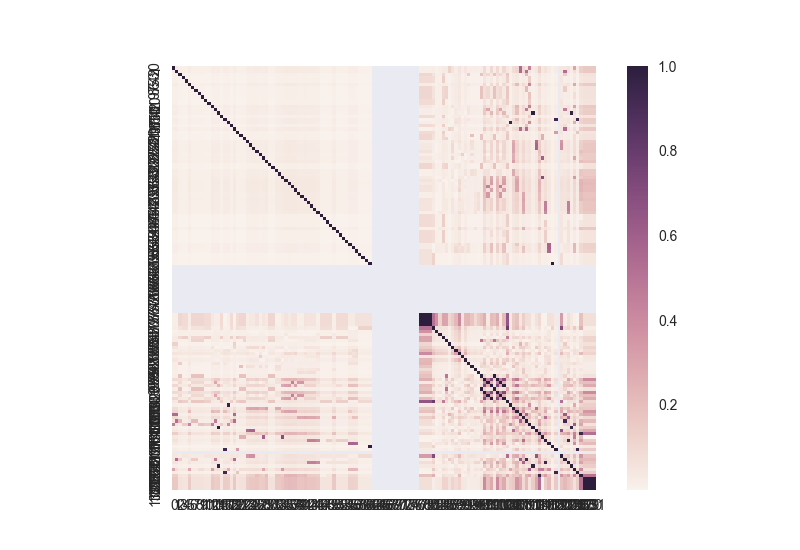

Data behind this chart, as committed beside it:
1.00, 0.03, 0.01, 0.01, 0.01, 0.02, 0.01, 0.01, 0.01, 0.01, 0.01, 0.01, 0.03, 0.02, 0.02, 0.01, 0.02, 0.02, 0.01, 0.03, 0.01, 0.01, 0.01, 0.02
0.03, 1.00, 0.01, 0.01, 0.01, 0.02, 0.01, 0.01, 0.01, 0.01, 0.01, 0.01, 0.03, 0.02, 0.02, 0.01, 0.02, 0.02, 0.01, 0.03, 0.01, 0.01, 0.01, 0.02
0.01, 0.01, 1.00, 0.00, 0.00, 0.01, 0.00, 0.00, 0.00, 0.00, 0.00, 0.00, 0.01, 0.01, 0.01, 0.00, 0.01, 0.01, 0.00, 0.01, 0.00, 0.00, 0.00, 0.01
0.01, 0.01, 0.00, 1.00, 0.00, 0.01, 0.00, 0.00, 0.00, 0.00, 0.00, 0.00, 0.01, 0.01, 0.01, 0.00, 0.01, 0.01, 0.00, 0.01, 0.00, 0.00, 0.00, 0.01
0.01, 0.01, 0.00, 0.00, 1.00, 0.01, 0.00, 0.00, 0.00, 0.00, 0.00, 0.00, 0.01, 0.01, 0.01, 0.00, 0.01, 0.01, 0.00, 0.01, 0.00, 0.00, 0.00, 0.01
0.02, 0.02, 0.01, 0.01, 0.01, 1.00, 0.01, 0.01, 0.01, 0.01, 0.01, 0.01, 0.02, 0.02, 0.02, 0.01, 0.02, 0.02, 0.01, 0.02, 0.01, 0.01, 0.01, 0.02
0.01, 0.01, 0.00, 0.00, 0.00, 0.01, 1.00, 0.00, 0.00, 0.00, 0.00, 0.00, 0.01, 0.01, 0.01, 0.00, 0.01, 0.01, 0.00, 0.01, 0.00, 0.00, 0.00, 0.01
0.01, 0.01, 0.00, 0.00, 0.00, 0.01, 0.00, 1.00, 0.00, 0.00, 0.00, 0.00, 0.01, 0.01, 0.01, 0.00, 0.01, 0.01, 0.00, 0.01, 0.00, 0.00, 0.00, 0.01
0.01, 0.01, 0.00, 0.00, 0.00, 0.01, 0.00, 0.00, 1.00, 0.00, 0.00, 0.00, 0.01, 0.01, 0.01, 0.00, 0.01, 0.01, 0.00, 0.01, 0.00, 0.00, 0.00, 0.01
0.01, 0.01, 0.00, 0.00, 0.00, 0.01, 0.00, 0.00, 0.00, 1.00, 0.00, 0.00, 0.01, 0.01, 0.01, 0.00, 0.01, 0.01, 0.00, 0.01, 0.00, 0.00, 0.00, 0.01
0.01, 0.01, 0.00, 0.00, 0.00, 0.01, 0.00, 0.00, 0.00, 0.00, 1.00, 0.00, 0.01, 0.01, 0.01, 0.00, 0.01, 0.01, 0.00, 0.01, 0.00, 0.00, 0.00, 0.01
0.01, 0.01, 0.00, 0.00, 0.00, 0.01, 0.00, 0.00, 0.00, 0.00, 0.00, 1.00, 0.01, 0.01, 0.01, 0.00, 0.01, 0.01, 0.00, 0.01, 0.00, 0.00, 0.00, 0.01
0.03, 0.03, 0.01, 0.01, 0.01, 0.02, 0.01, 0.01, 0.01, 0.01, 0.01, 0.01, 1.00, 0.02, 0.02, 0.01, 0.02, 0.02, 0.01, 0.03, 0.01, 0.01, 0.01, 0.02
0.02, 0.02, 0.01, 0.01, 0.01, 0.02, 0.01, 0.01, 0.01, 0.01, 0.01, 0.01, 0.02, 1.00, 0.02, 0.01, 0.02, 0.02, 0.01, 0.02, 0.01, 0.01, 0.01, 0.02
0.02, 0.02, 0.01, 0.01, 0.01, 0.02, 0.01, 0.01, 0.01, 0.01, 0.01, 0.01, 0.02, 0.02, 1.00, 0.01, 0.02, 0.02, 0.01, 0.02, 0.01, 0.01, 0.01, 0.02
0.01, 0.01, 0.00, 0.00, 0.00, 0.01, 0.00, 0.00, 0.00, 0.00, 0.00, 0.00, 0.01, 0.01, 0.01, 1.00, 0.01, 0.01, 0.00, 0.01, 0.00, 0.00, 0.00, 0.01
0.02, 0.02, 0.01, 0.01, 0.01, 0.02, 0.01, 0.01, 0.01, 0.01, 0.01, 0.01, 0.02, 0.02, 0.02, 0.01, 1.00, 0.02, 0.01, 0.02, 0.01, 0.01, 0.01, 0.02
0.02, 0.02, 0.01, 0.01, 0.01, 0.02, 0.01, 0.01, 0.01, 0.01, 0.01, 0.01, 0.02, 0.02, 0.02, 0.01, 0.02, 1.00, 0.01, 0.02, 0.01, 0.01, 0.01, 0.02
0.01, 0.01, 0.00, 0.00, 0.00, 0.01, 0.00, 0.00, 0.00, 0.00, 0.00, 0.00, 0.01, 0.01, 0.01, 0.00, 0.01, 0.01, 1.00, 0.01, 0.00, 0.00, 0.00, 0.01
0.03, 0.03, 0.01, 0.01, 0.01, 0.02, 0.01, 0.01, 0.01, 0.01, 0.01, 0.01, 0.03, 0.02, 0.02, 0.01, 0.02, 0.02, 0.01, 1.00, 0.01, 0.01, 0.01, 0.02
0.01, 0.01, 0.00, 0.00, 0.00, 0.01, 0.00, 0.00, 0.00, 0.00, 0.00, 0.00, 0.01, 0.01, 0.01, 0.00, 0.01, 0.01, 0.00, 0.01, 1.00, 0.00, 0.00, 0.01
0.01, 0.01, 0.00, 0.00, 0.00, 0.01, 0.00, 0.00, 0.00, 0.00, 0.00, 0.00, 0.01, 0.01, 0.01, 0.00, 0.01, 0.01, 0.00, 0.01, 0.00, 1.00, 0.00, 0.01
0.01, 0.01, 0.00, 0.00, 0.00, 0.01, 0.00, 0.00, 0.00, 0.00, 0.00, 0.00, 0.01, 0.01, 0.01, 0.00, 0.01, 0.01, 0.00, 0.01, 0.00, 0.00, 1.00, 0.01
0.02, 0.02, 0.01, 0.01, 0.01, 0.02, 0.01, 0.01, 0.01, 0.01, 0.01, 0.01, 0.02, 0.02, 0.02, 0.01, 0.02, 0.02, 0.01, 0.02, 0.01, 0.01, 0.01, 1.00
0.03, 0.03, 0.01, 0.01, 0.01, 0.03, 0.01, 0.01, 0.01, 0.01, 0.01, 0.01, 0.03, 0.02, 0.02, 0.01, 0.02, 0.02, 0.01, 0.03, 0.01, 0.01, 0.01, 0.03
0.03, 0.03, 0.01, 0.01, 0.01, 0.03, 0.01, 0.01, 0.01, 0.01, 0.01, 0.01, 0.03, 0.02, 0.02, 0.01, 0.02, 0.02, 0.01, 0.03, 0.01, 0.01, 0.01, 0.03
0.03, 0.03, 0.01, 0.01, 0.01, 0.03, 0.01, 0.01, 0.01, 0.01, 0.01, 0.01, 0.03, 0.02, 0.02, 0.01, 0.02, 0.02, 0.01, 0.03, 0.01, 0.01, 0.01, 0.03
0.02, 0.02, 0.01, 0.01, 0.01, 0.02, 0.01, 0.01, 0.01, 0.01, 0.01, 0.01, 0.02, 0.02, 0.02, 0.01, 0.02, 0.02, 0.01, 0.02, 0.01, 0.01, 0.01, 0.02
0.02, 0.02, 0.01, 0.01, 0.01, 0.02, 0.01, 0.01, 0.01, 0.01, 0.01, 0.01, 0.02, 0.02, 0.02, 0.01, 0.02, 0.02, 0.01, 0.02, 0.01, 0.01, 0.01, 0.02
0.03, 0.03, 0.01, 0.01, 0.01, 0.03, 0.01, 0.01, 0.01, 0.01, 0.01, 0.01, 0.03, 0.03, 0.03, 0.01, 0.03, 0.03, 0.01, 0.03, 0.01, 0.01, 0.01, 0.03
0.01, 0.01, 0.00, 0.00, 0.00, 0.01, 0.00, 0.00, 0.00, 0.00, 0.00, 0.00, 0.01, 0.01, 0.01, 0.00, 0.01, 0.01, 0.00, 0.01, 0.00, 0.00, 0.00, 0.01
0.01, 0.01, 0.00, 0.00, 0.00, 0.01, 0.00, 0.00, 0.00, 0.00, 0.00, 0.00, 0.01, 0.01, 0.01, 0.00, 0.01, 0.01, 0.00, 0.01, 0.00, 0.00, 0.00, 0.01
0.03, 0.03, 0.01, 0.01, 0.01, 0.02, 0.01, 0.01, 0.01, 0.01, 0.01, 0.01, 0.03, 0.02, 0.02, 0.01, 0.02, 0.02, 0.01, 0.03, 0.01, 0.01, 0.01, 0.02
0.03, 0.03, 0.01, 0.01, 0.01, 0.02, 0.01, 0.01, 0.01, 0.01, 0.01, 0.01, 0.03, 0.02, 0.02, 0.01, 0.02, 0.02, 0.01, 0.03, 0.01, 0.01, 0.01, 0.02
0.03, 0.03, 0.01, 0.01, 0.01, 0.03, 0.01, 0.01, 0.01, 0.01, 0.01, 0.01, 0.03, 0.03, 0.03, 0.01, 0.03, 0.03, 0.01, 0.03, 0.01, 0.01, 0.01, 0.03
0.03, 0.03, 0.01, 0.01, 0.01, 0.03, 0.01, 0.01, 0.01, 0.01, 0.01, 0.01, 0.03, 0.03, 0.03, 0.01, 0.03, 0.03, 0.01, 0.03, 0.01, 0.01, 0.01, 0.03
0.03, 0.03, 0.01, 0.01, 0.01, 0.03, 0.01, 0.01, 0.01, 0.01, 0.01, 0.01, 0.03, 0.03, 0.03, 0.01, 0.03, 0.03, 0.01, 0.03, 0.01, 0.01, 0.01, 0.03
0.03, 0.03, 0.01, 0.01, 0.01, 0.03, 0.01, 0.01, 0.01, 0.01, 0.01, 0.01, 0.03, 0.03, 0.03, 0.01, 0.03, 0.03, 0.01, 0.03, 0.01, 0.01, 0.01, 0.03
0.03, 0.03, 0.01, 0.01, 0.01, 0.03, 0.01, 0.01, 0.01, 0.01, 0.01, 0.01, 0.03, 0.03, 0.03, 0.01, 0.03, 0.03, 0.01, 0.03, 0.01, 0.01, 0.01, 0.03
0.03, 0.03, 0.01, 0.01, 0.01, 0.03, 0.01, 0.01, 0.01, 0.01, 0.01, 0.01, 0.03, 0.03, 0.03, 0.01, 0.03, 0.03, 0.01, 0.03, 0.01, 0.01, 0.01, 0.03
0.03, 0.03, 0.01, 0.01, 0.01, 0.03, 0.01, 0.01, 0.01, 0.01, 0.01, 0.01, 0.03, 0.03, 0.03, 0.01, 0.03, 0.03, 0.01, 0.03, 0.01, 0.01, 0.01, 0.03
0.03, 0.03, 0.01, 0.01, 0.01, 0.03, 0.01, 0.01, 0.01, 0.01, 0.01, 0.01, 0.03, 0.03, 0.03, 0.01, 0.03, 0.03, 0.01, 0.03, 0.01, 0.01, 0.01, 0.03
0.03, 0.03, 0.01, 0.01, 0.01, 0.03, 0.01, 0.01, 0.01, 0.01, 0.01, 0.01, 0.03, 0.03, 0.03, 0.01, 0.03, 0.03, 0.01, 0.03, 0.01, 0.01, 0.01, 0.03
0.03, 0.03, 0.01, 0.01, 0.01, 0.03, 0.01, 0.01, 0.01, 0.01, 0.01, 0.01, 0.03, 0.03, 0.03, 0.01, 0.03, 0.03, 0.01, 0.03, 0.01, 0.01, 0.01, 0.03
0.03, 0.03, 0.01, 0.01, 0.01, 0.03, 0.01, 0.01, 0.01, 0.01, 0.01, 0.01, 0.03, 0.03, 0.03, 0.01, 0.03, 0.03, 0.01, 0.03, 0.01, 0.01, 0.01, 0.03
0.03, 0.03, 0.01, 0.01, 0.01, 0.02, 0.01, 0.01, 0.01, 0.01, 0.01, 0.01, 0.03, 0.02, 0.02, 0.01, 0.02, 0.02, 0.01, 0.03, 0.01, 0.01, 0.01, 0.02
0.01, 0.01, 0.00, 0.00, 0.00, 0.01, 0.00, 0.00, 0.00, 0.00, 0.00, 0.00, 0.01, 0.01, 0.01, 0.00, 0.01, 0.01, 0.00, 0.01, 0.00, 0.00, 0.00, 0.01
0.01, 0.01, 0.00, 0.00, 0.00, 0.01, 0.00, 0.00, 0.00, 0.00, 0.00, 0.00, 0.01, 0.01, 0.01, 0.00, 0.01, 0.01, 0.00, 0.01, 0.00, 0.00, 0.00, 0.01
0.01, 0.01, 0.00, 0.00, 0.00, 0.01, 0.00, 0.00, 0.00, 0.00, 0.00, 0.00, 0.01, 0.01, 0.01, 0.00, 0.01, 0.01, 0.00, 0.01, 0.00, 0.00, 0.00, 0.01
0.01, 0.01, 0.00, 0.00, 0.00, 0.01, 0.00, 0.00, 0.00, 0.00, 0.00, 0.00, 0.01, 0.01, 0.01, 0.00, 0.01, 0.01, 0.00, 0.01, 0.00, 0.00, 0.00, 0.01
0.03, 0.03, 0.01, 0.01, 0.01, 0.02, 0.01, 0.01, 0.01, 0.01, 0.01, 0.01, 0.03, 0.02, 0.02, 0.01, 0.02, 0.02, 0.01, 0.03, 0.01, 0.01, 0.01, 0.02
0.01, 0.01, 0.00, 0.00, 0.00, 0.01, 0.00, 0.00, 0.00, 0.00, 0.00, 0.00, 0.01, 0.01, 0.01, 0.00, 0.01, 0.01, 0.00, 0.01, 0.00, 0.00, 0.00, 0.01
0.01, 0.01, 0.00, 0.00, 0.00, 0.01, 0.00, 0.00, 0.00, 0.00, 0.00, 0.00, 0.01, 0.01, 0.01, 0.00, 0.01, 0.01, 0.00, 0.01, 0.00, 0.00, 0.00, 0.01
0.01, 0.01, 0.00, 0.00, 0.00, 0.01, 0.00, 0.00, 0.00, 0.00, 0.00, 0.00, 0.01, 0.01, 0.01, 0.00, 0.01, 0.01, 0.00, 0.01, 0.00, 0.00, 0.00, 0.01
0.01, 0.01, 0.00, 0.00, 0.00, 0.01, 0.00, 0.00, 0.00, 0.00, 0.00, 0.00, 0.01, 0.01, 0.01, 0.00, 0.01, 0.01, 0.00, 0.01, 0.00, 0.00, 0.00, 0.01
0.02, 0.02, 0.01, 0.01, 0.01, 0.02, 0.01, 0.01, 0.01, 0.01, 0.01, 0.01, 0.02, 0.02, 0.02, 0.01, 0.02, 0.02, 0.01, 0.02, 0.01, 0.01, 0.01, 0.02
0.02, 0.02, 0.01, 0.01, 0.01, 0.02, 0.01, 0.01, 0.01, 0.01, 0.01, 0.01, 0.02, 0.02, 0.02, 0.01, 0.02, 0.02, 0.01, 0.02, 0.01, 0.01, 0.01, 0.02
0.02, 0.02, 0.01, 0.01, 0.01, 0.02, 0.01, 0.01, 0.01, 0.01, 0.01, 0.01, 0.02, 0.02, 0.02, 0.01, 0.02, 0.02, 0.01, 0.02, 0.01, 0.01, 0.01, 0.02
0.01, 0.01, 0.00, 0.00, 0.00, 0.01, 0.00, 0.00, 0.00, 0.00, 0.00, 0.00, 0.01, 0.01, 0.01, 0.00, 0.01, 0.01, 0.00, 0.01, 0.00, 0.00, 0.00, 0.01
0.01, 0.01, 0.00, 0.00, 0.00, 0.01, 0.00, 0.00, 0.00, 0.00, 0.00, 0.00, 0.01, 0.01, 0.01, 0.00, 0.01, 0.01, 0.00, 0.01, 0.00, 0.00, 0.00, 0.01
0.01, 0.01, 0.00, 0.00, 0.00, 0.01, 0.00, 0.00, 0.00, 0.00, 0.00, 0.00, 0.01, 0.01, 0.01, 0.00, 0.01, 0.01, 0.00, 0.01, 0.00, 0.00, 0.00, 0.01
... 71 more rows
